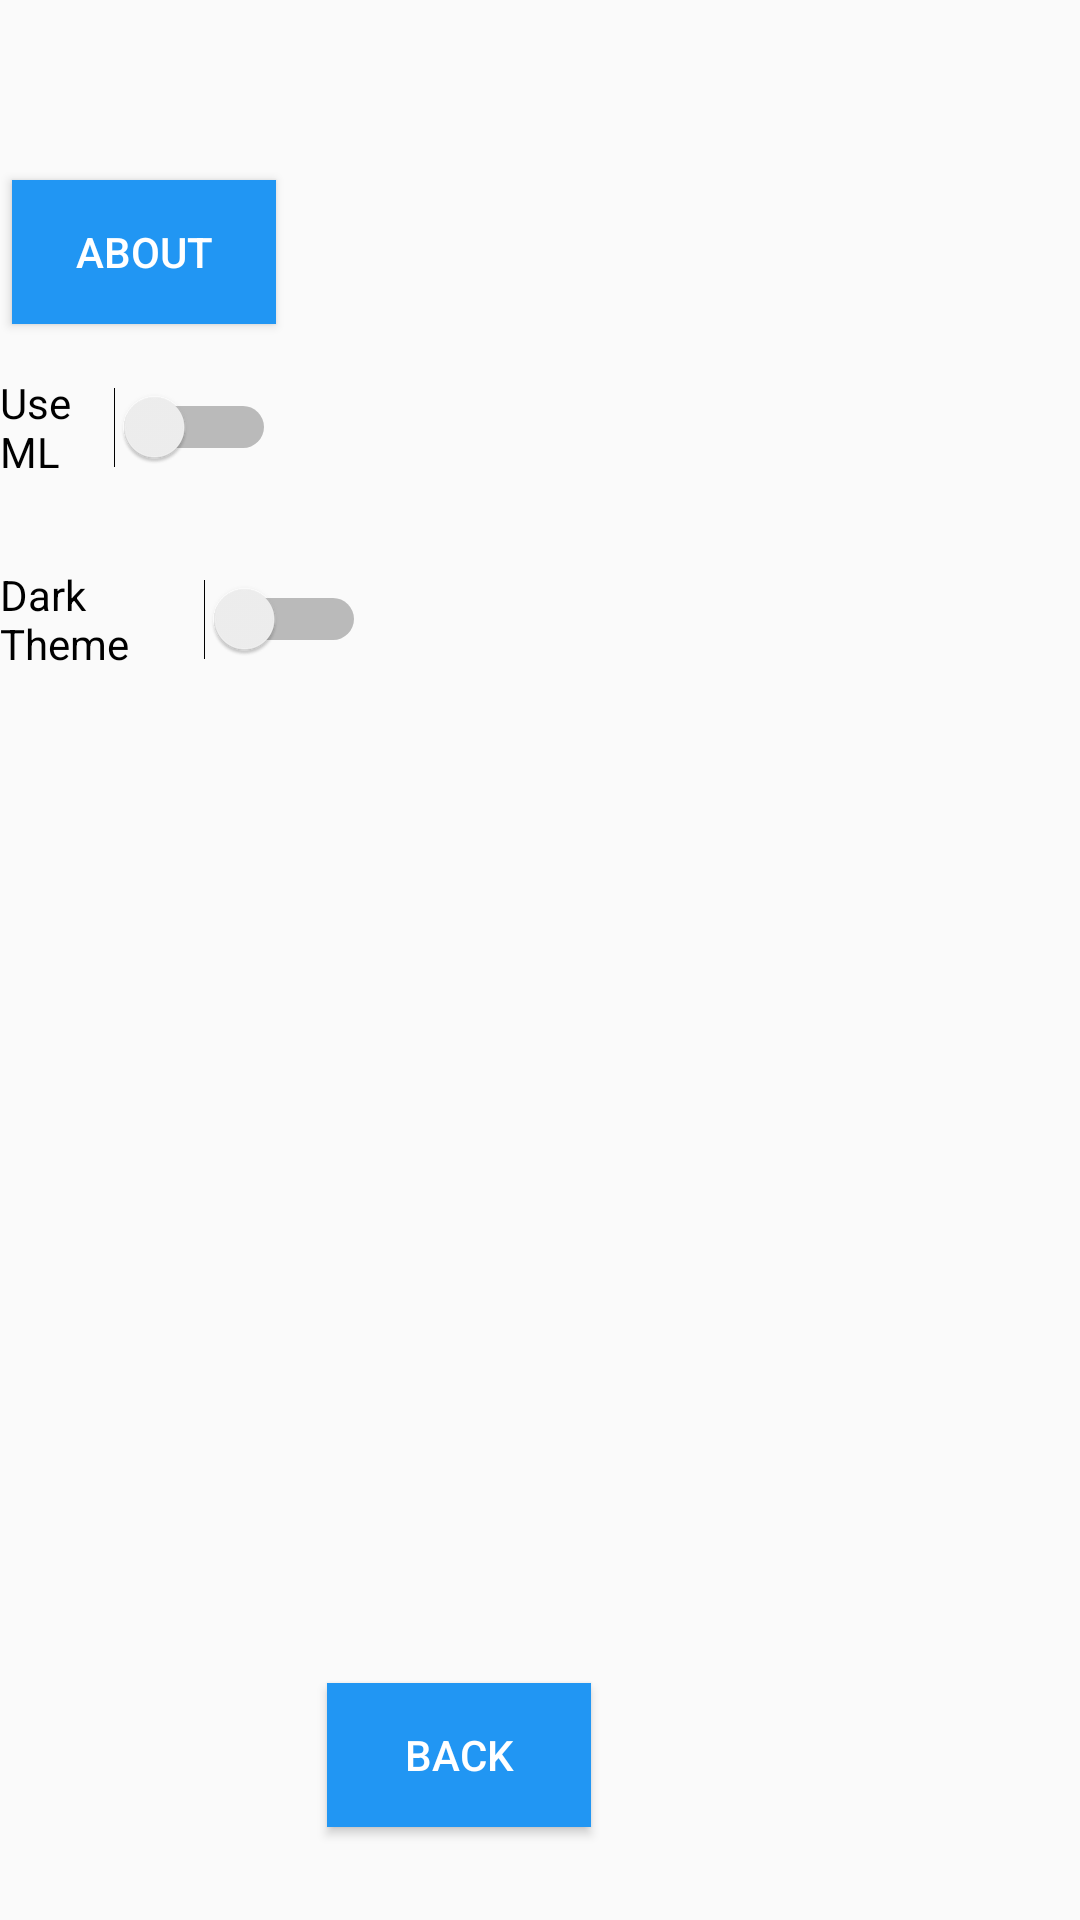

Reconstruct the res/layout file that produces this screen, plus the resources it refers to.
<!-- AndroidManifest.xml: application theme AppTheme -->
<!-- res/layout/activity_settings.xml -->
<?xml version="1.0" encoding="utf-8"?>
<RelativeLayout xmlns:android="http://schemas.android.com/apk/res/android"
    xmlns:app="http://schemas.android.com/apk/res-auto"
    xmlns:tools="http://schemas.android.com/tools"
    android:layout_width="match_parent"
    android:layout_height="match_parent"
    tools:context=".SettingsActivity">

    <Button
        android:id="@+id/About"
        android:layout_width="wrap_content"
        android:layout_height="wrap_content"
        android:layout_alignParentEnd="true"
        android:layout_alignParentBottom="true"
        android:layout_marginEnd="268dp"
        android:layout_marginBottom="532dp"
        android:background="?attr/buttoncolor"
        android:textColor="#fff"
        android:text="About" />

    <Button
        android:id="@+id/back"
        android:layout_width="wrap_content"
        android:layout_height="wrap_content"
        android:layout_alignParentEnd="true"
        android:layout_alignParentBottom="true"
        android:layout_marginEnd="163dp"
        android:layout_marginBottom="31dp"
        android:background="?attr/buttoncolor"
        android:textColor="#fff"
        android:text="BACK" />

    <Switch
        android:id="@+id/MLswitch"
        android:layout_width="wrap_content"
        android:layout_height="wrap_content"
        android:layout_alignParentEnd="true"
        android:layout_alignParentBottom="true"
        android:layout_marginEnd="268dp"
        android:layout_marginBottom="480dp"
        android:text="Use ML" />

    <Switch
        android:id="@+id/switch2"
        android:layout_width="wrap_content"
        android:layout_height="wrap_content"
        android:layout_alignParentEnd="true"
        android:layout_alignParentBottom="true"
        android:layout_marginEnd="238dp"
        android:layout_marginBottom="416dp"
        android:text="Dark Theme" />

</RelativeLayout>
<!-- resources referenced by this layout -->
<resources>
  <style name="AppTheme" parent="Theme.AppCompat.Light.DarkActionBar">
          
          <item name="colorPrimary">#2196F3</item>
          <item name="colorPrimaryDark">#1976D2</item>
          <item name="colorAccent">@color/colorAccent</item>
          <item name="backgroundcolor">#fcfcfc</item>
          <item name="cardbackground">#ffffff</item>
          <item name="textcolor">#808080</item>
          <item name="tintcolor">#000000</item>
          <item name="buttoncolor">#2196F3</item>
          <item name="android:windowAnimationStyle">@style/WindowAnimationTransition</item>
      </style>
  <style name="WindowAnimationTransition">
          <item name="android:windowEnterAnimation">@android:anim/fade_in</item>
          <item name="android:windowExitAnimation">@android:anim/fade_out</item>
       </style>
  <!-- not gathered from this repository: default colours our renderer supplied (Android Studio template values) -->
  <color name="colorAccent">#FF03DAC5</color>
</resources>
